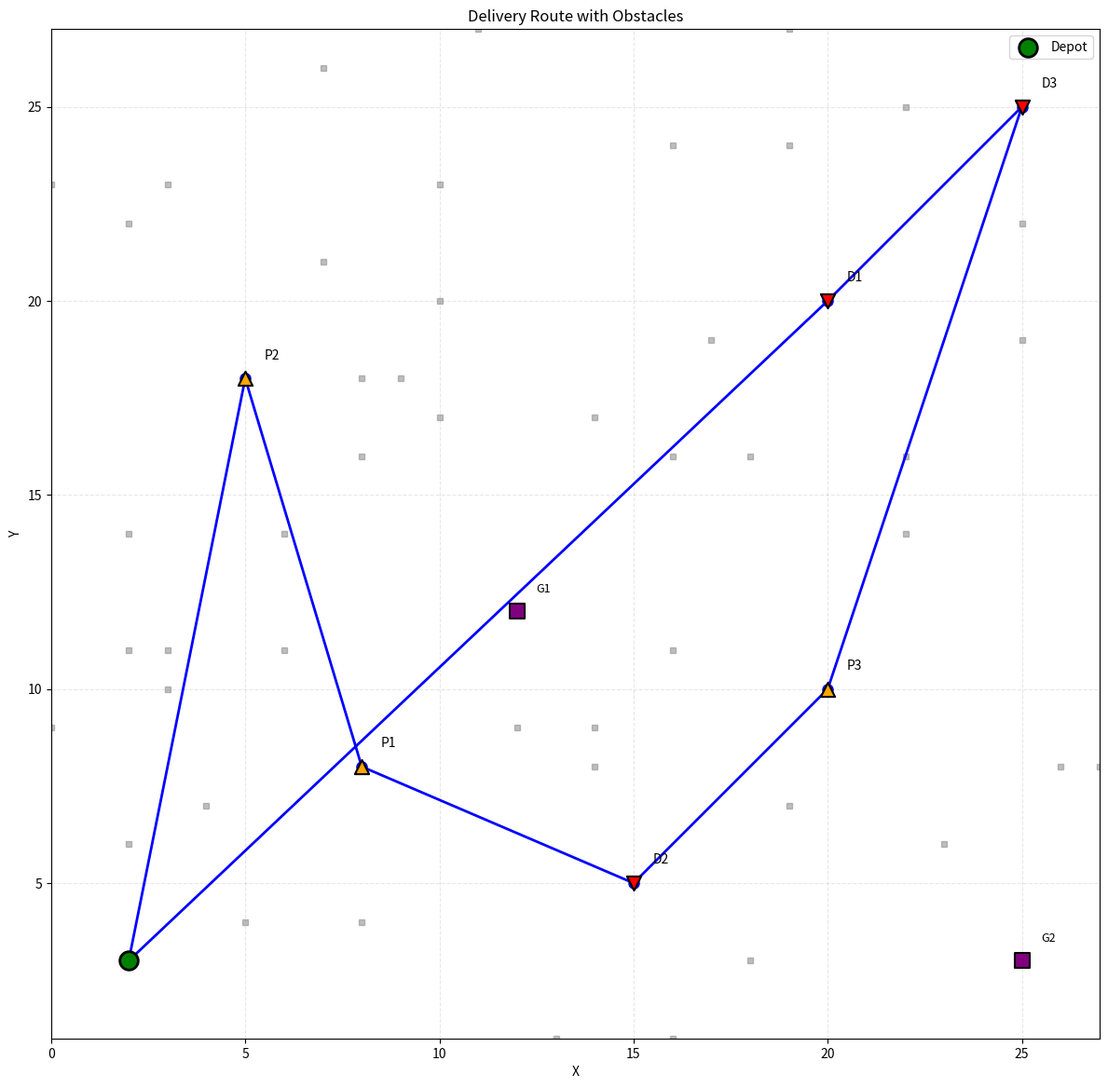
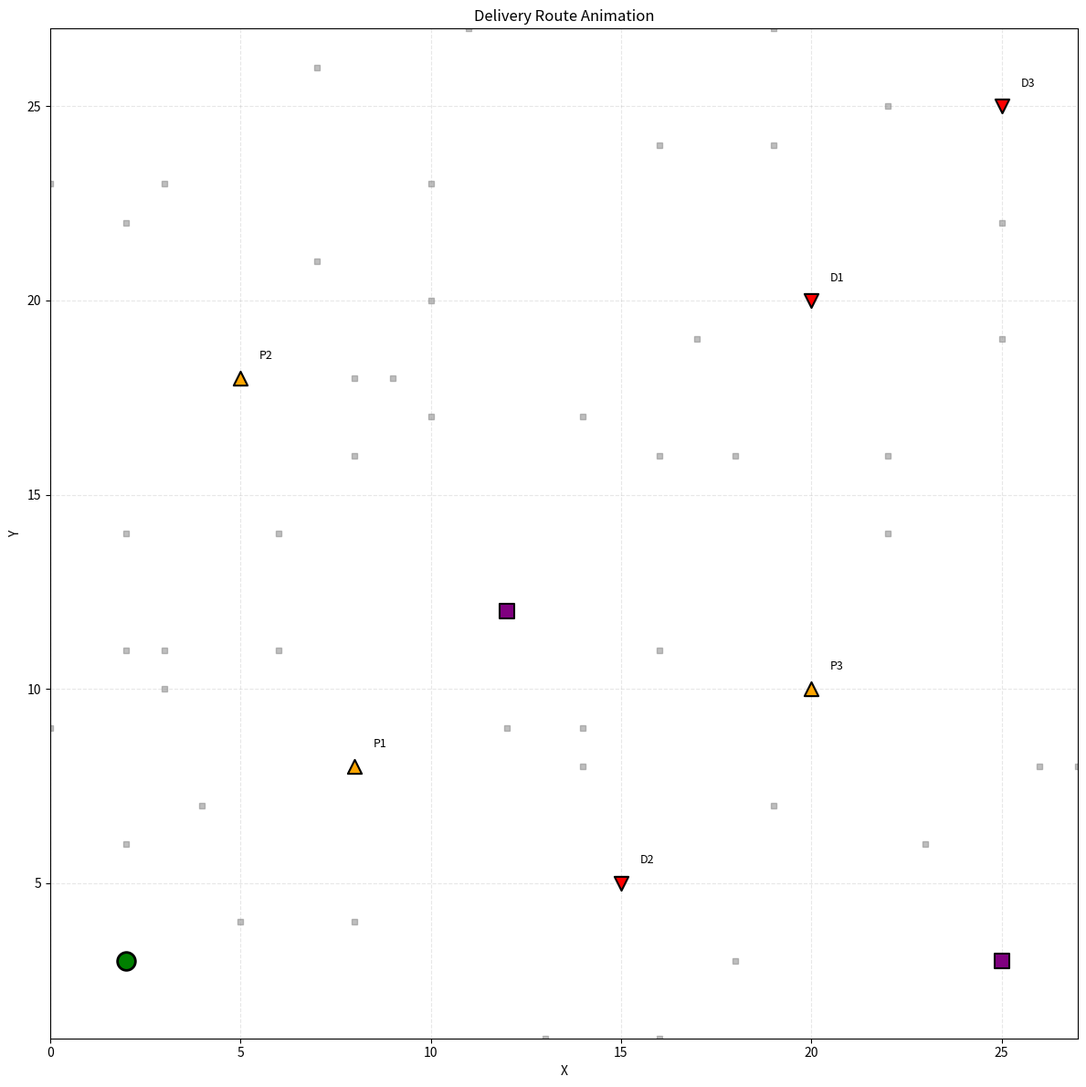

Reproduce these figures in Python, in order.
import heapq
import matplotlib.pyplot as plt
from matplotlib.animation import FuncAnimation
from typing import Tuple, Dict, List, Optional, Set
import time
import random


class Grid:
    def __init__(self, width: int, height: int, obstacles: Optional[Set[Tuple[int, int]]] = None):
        self.width = width
        self.height = height
        self.obstacles = obstacles if obstacles else set()
    
    def is_walkable(self, x: int, y: int) -> bool:
        """Check if cell is walkable"""
        return 0 <= x < self.width and 0 <= y < self.height and (x, y) not in self.obstacles
    
    def get_neighbors(self, x: int, y: int) -> List[Tuple[int, int]]:
        """Get walkable neighbors (4-directional)"""
        neighbors = []
        for dx, dy in [(0, 1), (0, -1), (1, 0), (-1, 0)]:
            nx, ny = x + dx, y + dy
            if self.is_walkable(nx, ny):
                neighbors.append((nx, ny))
        return neighbors
    
    def heuristic(self, pos: Tuple[int, int], goal: Tuple[int, int]) -> int:
        """Manhattan distance heuristic"""
        return abs(pos[0] - goal[0]) + abs(pos[1] - goal[1])


class Pathfinder:
    def __init__(self, grid: Grid):
        self.grid = grid
        self.cache = {}
    
    def find_shortest_path(self, start: Tuple[int, int], goal: Tuple[int, int]) -> Optional[int]:
        """A* pathfinding with bidirectional cache"""
        key = tuple(sorted([start, goal]))
        if key in self.cache:
            return self.cache[key]
        
        if not self.grid.is_walkable(start[0], start[1]) or not self.grid.is_walkable(goal[0], goal[1]):
            return None
        
        if start == goal:
            return 0
        
        pq = []
        visited = set()
        g_score = {start: 0}
        
        h = self.grid.heuristic(start, goal)
        heapq.heappush(pq, (h, 0, start))
        
        while pq:
            f, g, pos = heapq.heappop(pq)
            
            if pos in visited:
                continue
            
            if pos == goal:
                self.cache[key] = g
                return g
            
            visited.add(pos)
            
            for neighbor in self.grid.get_neighbors(pos[0], pos[1]):
                if neighbor in visited:
                    continue
                
                new_g = g + 1
                
                if neighbor not in g_score or new_g < g_score[neighbor]:
                    g_score[neighbor] = new_g
                    h = self.grid.heuristic(neighbor, goal)
                    heapq.heappush(pq, (new_g + h, new_g, neighbor))
        
        return None
    
    def dijkstra_single_source(self, start: Tuple[int, int]) -> Dict[Tuple[int, int], int]:
        """Dijkstra from start to all reachable points"""
        if not self.grid.is_walkable(start[0], start[1]):
            return {}
        
        dist = {start: 0}
        pq = [(0, start)]
        visited = set()
        
        while pq:
            d, pos = heapq.heappop(pq)
            
            if pos in visited:
                continue
            
            visited.add(pos)
            
            for neighbor in self.grid.get_neighbors(pos[0], pos[1]):
                if neighbor in visited:
                    continue
                
                new_d = d + 1
                if neighbor not in dist or new_d < dist[neighbor]:
                    dist[neighbor] = new_d
                    heapq.heappush(pq, (new_d, neighbor))
        
        return dist


class DeliveryProblem:
    
    def __init__(self, start: Tuple[int, int], orders: List[Dict], 
                 gas_stations: List[Tuple[int, int]], max_weight: int, max_fuel: int,
                 grid: Grid, consumption_rate: int = 20):
        self.start = start
        self.orders = orders
        self.gas_stations = gas_stations
        self.max_weight = max_weight
        self.consumption_rate = consumption_rate
        self.max_fuel_units = int(max_fuel * consumption_rate)
        self.grid = grid
        
        self._build_points()
        self.mst_cache = {}
    
    def _build_points(self):
        point_to_idx = {self.start: 0}
        self.points = [self.start]
        
        self.pickup_map = {}
        self.delivery_map = {}
        self.gas_map = {}
        
        for order_id, order in enumerate(self.orders):
            p, d = order['p'], order['d']
            
            if p not in point_to_idx:
                point_to_idx[p] = len(self.points)
                self.points.append(p)
            pickup_idx = point_to_idx[p]
            self.pickup_map[pickup_idx] = order_id
            
            if d not in point_to_idx:
                point_to_idx[d] = len(self.points)
                self.points.append(d)
            delivery_idx = point_to_idx[d]
            self.delivery_map[delivery_idx] = order_id
        
        for gas_id, gas_pos in enumerate(self.gas_stations):
            if gas_pos not in point_to_idx:
                point_to_idx[gas_pos] = len(self.points)
                self.points.append(gas_pos)
            gas_idx = point_to_idx[gas_pos]
            self.gas_map[gas_idx] = gas_id
        
        self.n_points = len(self.points)
        
        pathfinder = Pathfinder(self.grid)
        self.dist = [[float('inf')] * self.n_points for _ in range(self.n_points)]
        
        for i in range(self.n_points):
            distances = pathfinder.dijkstra_single_source(self.points[i])
            self.dist[i][i] = 0
            for j in range(self.n_points):
                if self.points[j] in distances:
                    self.dist[i][j] = distances[self.points[j]]
        
        self._check_connectivity()
        
        self.order_weights = [order['w'] for order in self.orders]
        
        self.order_to_pickup_idx = {}
        self.order_to_delivery_idx = {}
        for idx, order_id in self.pickup_map.items():
            self.order_to_pickup_idx[order_id] = idx
        for idx, order_id in self.delivery_map.items():
            self.order_to_delivery_idx[order_id] = idx
    
    def _check_connectivity(self):
        """Verify all points are reachable from each other"""
        for i in range(self.n_points):
            for j in range(self.n_points):
                if i != j and self.dist[i][j] == float('inf'):
                    raise ValueError(f"Graph not fully connected: {self.points[i]} -> {self.points[j]} unreachable")
    
    def _compute_mst(self, nodes: List[int]) -> int:
        """Compute MST cost using Prim's algorithm"""
        if len(nodes) <= 1:
            return 0
        
        visited = set([nodes[0]])
        mst_cost = 0
        
        while len(visited) < len(nodes):
            min_edge = float('inf')
            next_node = None
            
            for u in visited:
                for v in nodes:
                    if v not in visited and self.dist[u][v] < min_edge:
                        min_edge = self.dist[u][v]
                        next_node = v
            
            if next_node is not None:
                mst_cost += min_edge
                visited.add(next_node)
        
        return mst_cost
    
    def is_complete(self, mask: int) -> bool:
        """Check if all orders are completed"""
        target = (1 << (len(self.orders) * 2)) - 1
        return mask == target
    
    def heuristic(self, pos: int, mask: int) -> int:

        if self.is_complete(mask):
            return self.dist[pos][0]
        
        unfinished = []
        for order_id in range(len(self.orders)):
            pickup_bit = order_id * 2
            delivery_bit = order_id * 2 + 1
            
            if not (mask & (1 << pickup_bit)):
                unfinished.append(self.order_to_pickup_idx[order_id])
            elif not (mask & (1 << delivery_bit)):
                unfinished.append(self.order_to_delivery_idx[order_id])
        
        if not unfinished:
            return self.dist[pos][0]
        
        min_to_unfinished = min(self.dist[pos][u] for u in unfinished)
        
        if min_to_unfinished == float('inf'):
            return float('inf')
        
        if mask in self.mst_cache:
            mst_cost = self.mst_cache[mask]
        else:
            unfinished_with_depot = unfinished + [0]
            mst_cost = self._compute_mst(unfinished_with_depot)
            self.mst_cache[mask] = mst_cost
        
        return min_to_unfinished + mst_cost


class Optimizer:
    
    def __init__(self, problem: DeliveryProblem):
        self.problem = problem
        self.stats = {}
    
    def optimize(self, criterion: str = 'refuel') -> Optional[List]:
        """Optimize route with two-phase approach: minimize refuel then distance"""
        start_time = time.time()
        
        if criterion == 'refuel':
            phase1_result, _ = self._dijkstra_label_setting(self._cost_refuel)
            if not phase1_result:
                return None
            
            min_refuel = phase1_result[4]
            result, prev = self._dijkstra_label_setting(self._cost_distance, min_refuel)
        else:
            result, prev = self._dijkstra_label_setting(self._cost_distance)
        
        if not result:
            return None
        
        path = self._reconstruct_path(result, prev)
        
        elapsed = time.time() - start_time
        self.stats['time'] = elapsed
        print(f"Time: {elapsed:.2f}s | Labels: {self.stats.get('labels', 0)}")
        
        return path
    
    def _is_dominated(self, new_state, new_g, labels, is_phase_refuel):
        """Check if new state is dominated by existing labels (phase-aware)"""
        pos, mask, fuel, load, refuel_cnt = new_state
        key = (pos, mask)
        
        if key not in labels:
            return False
        
        for existing_state, existing_g in labels[key]:
            _, _, ex_fuel, ex_load, ex_refuel = existing_state
            
            # Skip self-check
            if existing_state == new_state and existing_g == new_g:
                continue
            
            if is_phase_refuel:
                if (ex_load <= load and 
                    ex_fuel >= fuel and 
                    ex_refuel <= refuel_cnt and 
                    existing_g <= new_g):
                    return True
            else:
                if (ex_load <= load and 
                    ex_fuel >= fuel and 
                    existing_g <= new_g):
                    return True
        
        return False
    
    def _add_label(self, state, g_cost, labels, is_phase_refuel):
        """Add new label and remove dominated labels (phase-aware)"""
        pos, mask, fuel, load, refuel_cnt = state
        key = (pos, mask)
        
        if key not in labels:
            labels[key] = []
        
        to_remove = []
        for i, (existing_state, existing_g) in enumerate(labels[key]):
            _, _, ex_fuel, ex_load, ex_refuel = existing_state
            
            if is_phase_refuel:
                if (load <= ex_load and 
                    fuel >= ex_fuel and 
                    refuel_cnt <= ex_refuel and 
                    g_cost <= existing_g):
                    to_remove.append(i)
            else:
                if (load <= ex_load and 
                    fuel >= ex_fuel and 
                    g_cost <= existing_g):
                    to_remove.append(i)
        
        for i in reversed(to_remove):
            labels[key].pop(i)
        
        labels[key].append((state, g_cost))
    
    def _dijkstra_label_setting(self, cost_func, max_refuel: Optional[int] = None):
        """A* label-setting with multi-resource dominance"""
        INF = float('inf')
        labels = {}
        pq = []
        prev = {}
        
        is_phase_refuel = (cost_func == self._cost_refuel)
        phase_name = "REFUEL" if is_phase_refuel else "DISTANCE"
        
        init_state = (0, 0, self.problem.max_fuel_units, 0, 0)
        init_g = 0
        init_f = init_g + self.problem.heuristic(0, 0)

        heapq.heappush(pq, (init_f, init_g, init_state))
        self._add_label(init_state, init_g, labels, is_phase_refuel)

        
        target_found = None
        min_cost = INF
        label_count = 0
        explored_count = 0
        
        while pq:
            f_value, g_cost, state = heapq.heappop(pq)

            if f_value >= min_cost:
                break

            pos, mask, fuel, load, refuel_cnt = state

            
            if self._is_dominated(state, g_cost, labels, is_phase_refuel):
                continue
            
            explored_count += 1
            label_count += 1
            
            if self.problem.is_complete(mask) and pos == 0:
                if g_cost < min_cost:
                    min_cost = g_cost
                    target_found = state
                continue
            
            for next_pos in range(self.problem.n_points):
                if next_pos == pos:
                    continue
                
                distance = self.problem.dist[pos][next_pos]
                
                if distance == float('inf'):
                    continue
                
                fuel_needed = distance
                
                if fuel < fuel_needed:
                    continue
                
                new_fuel = fuel - fuel_needed
                new_mask = mask
                new_load = load
                new_refuel = refuel_cnt
                is_refuel = False
                action = None
                
                if next_pos in self.problem.pickup_map:
                    order_id = self.problem.pickup_map[next_pos]
                    if not (mask & (1 << (order_id * 2))) and not (mask & (1 << (order_id * 2 + 1))):
                        order_weight = self.problem.order_weights[order_id]
                        if new_load + order_weight <= self.problem.max_weight:
                            new_mask |= (1 << (order_id * 2))
                            new_load += order_weight
                            action = f"Pickup #{order_id + 1}"
                        else:
                            continue
                    else:
                        continue
                
                elif next_pos in self.problem.delivery_map:
                    order_id = self.problem.delivery_map[next_pos]
                    if (mask & (1 << (order_id * 2))) and not (mask & (1 << (order_id * 2 + 1))):
                        new_mask |= (1 << (order_id * 2 + 1))
                        new_load -= self.problem.order_weights[order_id]
                        action = f"Deliver #{order_id + 1}"
                    else:
                        continue
                
                elif next_pos in self.problem.gas_map:
                    new_fuel = self.problem.max_fuel_units
                    is_refuel = True
                    new_refuel += 1
                    action = "Refuel"
                
                elif next_pos == 0:
                    if new_load == 0:
                        new_fuel = self.problem.max_fuel_units
                        is_refuel = True
                        new_refuel += 1
                        action = "Refuel (Depot)"
                    else:
                        continue
                
                if max_refuel is not None and new_refuel > max_refuel:
                    continue
                
                new_state = (next_pos, new_mask, new_fuel, new_load, new_refuel)
                new_g = cost_func(g_cost, distance, is_refuel)
                new_f = new_g + self.problem.heuristic(next_pos, new_mask)
                
                if not self._is_dominated(new_state, new_g, labels, is_phase_refuel):
                    self._add_label(new_state, new_g, labels, is_phase_refuel)
                    heapq.heappush(pq, (new_f, new_g, new_state))
                    prev[new_state] = (state, action, distance)
        
        self.stats['labels'] = label_count
        return target_found, prev
    
    def _cost_refuel(self, current_cost, distance, is_refuel):
        """Cost function: count refuel events"""
        return current_cost + (1 if is_refuel else 0)
    
    def _cost_distance(self, current_cost, distance, is_refuel):
        """Cost function: sum distance traveled"""
        return current_cost + distance
    
    def _reconstruct_path(self, end_state, prev):
        """Reconstruct path from final state to initial state"""
        path = []
        current = end_state
        total_dist = 0
        
        while current in prev:
            prev_state, action, distance = prev[current]
            pos = current[0]
            point = self.problem.points[pos]
            path.append((point, action, distance))
            total_dist += distance
            current = prev_state
        
        path.append((self.problem.points[0], "START", 0))
        path.reverse()
        
        refuel = end_state[4]
        print(f"Total distance: {total_dist:.1f} ô | Total refuel: {refuel}")
        
        return path


def create_grid_with_obstacles(width: int, height: int, obstacle_density: float = 0.1, 
                               protected_points: Optional[List[Tuple[int, int]]] = None) -> Grid:
    """Generate grid with random obstacles, avoiding protected points"""
    obstacles = set()
    protected_zone = set()
    
    if protected_points:
        for px, py in protected_points:
            for dx in range(-2, 3):
                for dy in range(-2, 3):
                    nx, ny = px + dx, py + dy
                    if 0 <= nx < width and 0 <= ny < height:
                        protected_zone.add((nx, ny))
    
    num_obstacles = int(width * height * obstacle_density)
    attempts = 0
    max_attempts = num_obstacles * 3
    
    while len(obstacles) < num_obstacles and attempts < max_attempts:
        x = random.randint(0, width - 1)
        y = random.randint(0, height - 1)
        if (x, y) not in protected_zone:
            obstacles.add((x, y))
        attempts += 1
    
    return Grid(width, height, obstacles)


def visualize_static(problem: DeliveryProblem, path: List):
    """Display static visualization of delivery route"""
    route = [p[0] for p in path]
    
    fig, ax = plt.subplots(figsize=(12, 12))
    
    for (x, y) in problem.grid.obstacles:
        ax.plot(x, y, 's', color='gray', markersize=4, alpha=0.5)
    
    ax.plot([p[0] for p in route], [p[1] for p in route], 'b-o', linewidth=2, markersize=8)
    
    ax.scatter(problem.start[0], problem.start[1], c='green', s=200, marker='o', 
              edgecolors='black', linewidth=2, label='Depot', zorder=5)
    
    for i, order in enumerate(problem.orders):
        ax.scatter(order['p'][0], order['p'][1], c='orange', s=120, marker='^',
                  edgecolors='black', linewidth=1.5, zorder=4)
        ax.text(order['p'][0] + 0.5, order['p'][1] + 0.5, f'P{i+1}', fontsize=10)
        
        ax.scatter(order['d'][0], order['d'][1], c='red', s=120, marker='v',
                  edgecolors='black', linewidth=1.5, zorder=4)
        ax.text(order['d'][0] + 0.5, order['d'][1] + 0.5, f'D{i+1}', fontsize=10)
    
    for i, gas in enumerate(problem.gas_stations):
        ax.scatter(gas[0], gas[1], c='purple', s=140, marker='s',
                  edgecolors='black', linewidth=1.5, zorder=4)
        ax.text(gas[0] + 0.5, gas[1] + 0.5, f'G{i+1}', fontsize=9)
    
    all_x = [p[0] for p in route]
    all_y = [p[1] for p in route]
    ax.set_xlim(min(all_x) - 2, max(all_x) + 2)
    ax.set_ylim(min(all_y) - 2, max(all_y) + 2)
    
    ax.grid(True, linestyle='--', alpha=0.3)
    ax.set_xlabel('X')
    ax.set_ylabel('Y')
    ax.set_title('Delivery Route with Obstacles')
    ax.legend()
    ax.set_aspect('equal')
    
    plt.tight_layout()
    plt.show()


def visualize_animated(problem: DeliveryProblem, path: List):
    """Display animated visualization of delivery route"""
    route = [p[0] for p in path]
    actions = [p[1] for p in path]
    
    fig, ax = plt.subplots(figsize=(12, 12))
    
    for (x, y) in problem.grid.obstacles:
        ax.plot(x, y, 's', color='gray', markersize=4, alpha=0.5)
    
    ax.grid(True, linestyle='--', alpha=0.3)
    
    all_x = [p[0] for p in route]
    all_y = [p[1] for p in route]
    ax.set_xlim(min(all_x) - 2, max(all_x) + 2)
    ax.set_ylim(min(all_y) - 2, max(all_y) + 2)
    ax.set_xlabel('X')
    ax.set_ylabel('Y')
    ax.set_title('Delivery Route Animation')
    
    ax.scatter(problem.start[0], problem.start[1], c='green', s=200, marker='o',
              edgecolors='black', linewidth=2, zorder=5)
    
    for i, order in enumerate(problem.orders):
        ax.scatter(order['p'][0], order['p'][1], c='orange', s=120, marker='^',
                  edgecolors='black', linewidth=1.5, zorder=4)
        ax.text(order['p'][0] + 0.5, order['p'][1] + 0.5, f'P{i+1}', fontsize=9)
        
        ax.scatter(order['d'][0], order['d'][1], c='red', s=120, marker='v',
                  edgecolors='black', linewidth=1.5, zorder=4)
        ax.text(order['d'][0] + 0.5, order['d'][1] + 0.5, f'D{i+1}', fontsize=9)
    
    for gas in problem.gas_stations:
        ax.scatter(gas[0], gas[1], c='purple', s=140, marker='s',
                  edgecolors='black', linewidth=1.5, zorder=4)
    
    line, = ax.plot([], [], 'b-o', linewidth=2, markersize=8)
    text_box = ax.text(0.02, 0.98, '', transform=ax.transAxes, fontsize=11,
                      verticalalignment='top', bbox=dict(boxstyle='round', 
                      facecolor='wheat', alpha=0.8))
    
    def init():
        line.set_data([], [])
        text_box.set_text('')
        return line, text_box
    
    def animate(frame):
        current_route_x = [route[i][0] for i in range(min(frame + 1, len(route)))]
        current_route_y = [route[i][1] for i in range(min(frame + 1, len(route)))]
        line.set_data(current_route_x, current_route_y)
        
        action = actions[frame] if frame < len(actions) else "Complete"
        text = f"Step {frame}: {action}\nPosition: {route[frame]}"
        text_box.set_text(text)
        
        return line, text_box
    
    anim = FuncAnimation(fig, animate, init_func=init, frames=len(route),
                        interval=500, blit=True, repeat=True)
    
    plt.tight_layout()
    plt.show()


if __name__ == "__main__":
    random.seed(42)
    
    start = (2, 3)
    orders = [
        {'p': (8, 8), 'd': (20, 20), 'w': 20},
        {'p': (5, 18), 'd': (15, 5), 'w': 15},
        {'p': (20, 10), 'd': (25, 25), 'w': 10},
    ]
    gas_stations = [(12, 12), (25, 3)]
    
    protected_points = [start] + [o['p'] for o in orders] + [o['d'] for o in orders] + gas_stations
    
    print("=== Creating problem with obstacles ===")
    grid = None
    problem = None
    max_attempts = 20
    attempt = 0
    
    while problem is None and attempt < max_attempts:
        try:
            grid = create_grid_with_obstacles(width=100, height=100, obstacle_density=0.1, 
                                            protected_points=protected_points)
            
            problem = DeliveryProblem(
                start=start,
                orders=orders,
                gas_stations=gas_stations,
                max_weight=50,
                max_fuel=100,
                grid=grid
            )
            print(f"✓ Problem created on attempt {attempt + 1}")
        except ValueError as e:
            print(f"✗ Attempt {attempt + 1}: {e}")
            problem = None
            attempt += 1
    
    if problem is None:
        print(f"Failed after {max_attempts} attempts. Creating grid without obstacles...")
        empty_grid = Grid(100, 100, set())
        problem = DeliveryProblem(
            start=start,
            orders=orders,
            gas_stations=gas_stations,
            max_weight=50,
            max_fuel=100,
            grid=empty_grid
        )
        print("✓ Created problem with empty grid")
    
    print(f"\nGrid: {problem.grid.width}x{problem.grid.height} | Obstacles: {len(problem.grid.obstacles)}")
    print(f"Fuel capacity: {problem.max_fuel_units} units")
    
    print("\nDistance matrix:")
    for i, p1 in enumerate(problem.points):
        row = []
        for j, p2 in enumerate(problem.points):
            d = problem.dist[i][j]
            if d == float('inf'):
                row.append("INF")
            else:
                row.append(f"{int(d):3d}")
        print(f"{i}: {str(p1):12} → {' '.join(row)}")
    
    optimizer = Optimizer(problem)
    path = optimizer.optimize(criterion='refuel')
    
    if path:
        print("\n✓✓✓ SOLUTION FOUND ✓✓✓")
        print("\nRoute details:")
        for i, (pt, act, dist) in enumerate(path):
            print(f"{i:2d}: {str(pt):>12} → {act:20} (+{dist:.1f} ô)")
        
        print("\n[1] Static visualization")
        visualize_static(problem, path)
        
        print("\n[2] Animated visualization")
        visualize_animated(problem, path)
    else:
        print("\nNO SOLUTION FOUND")
